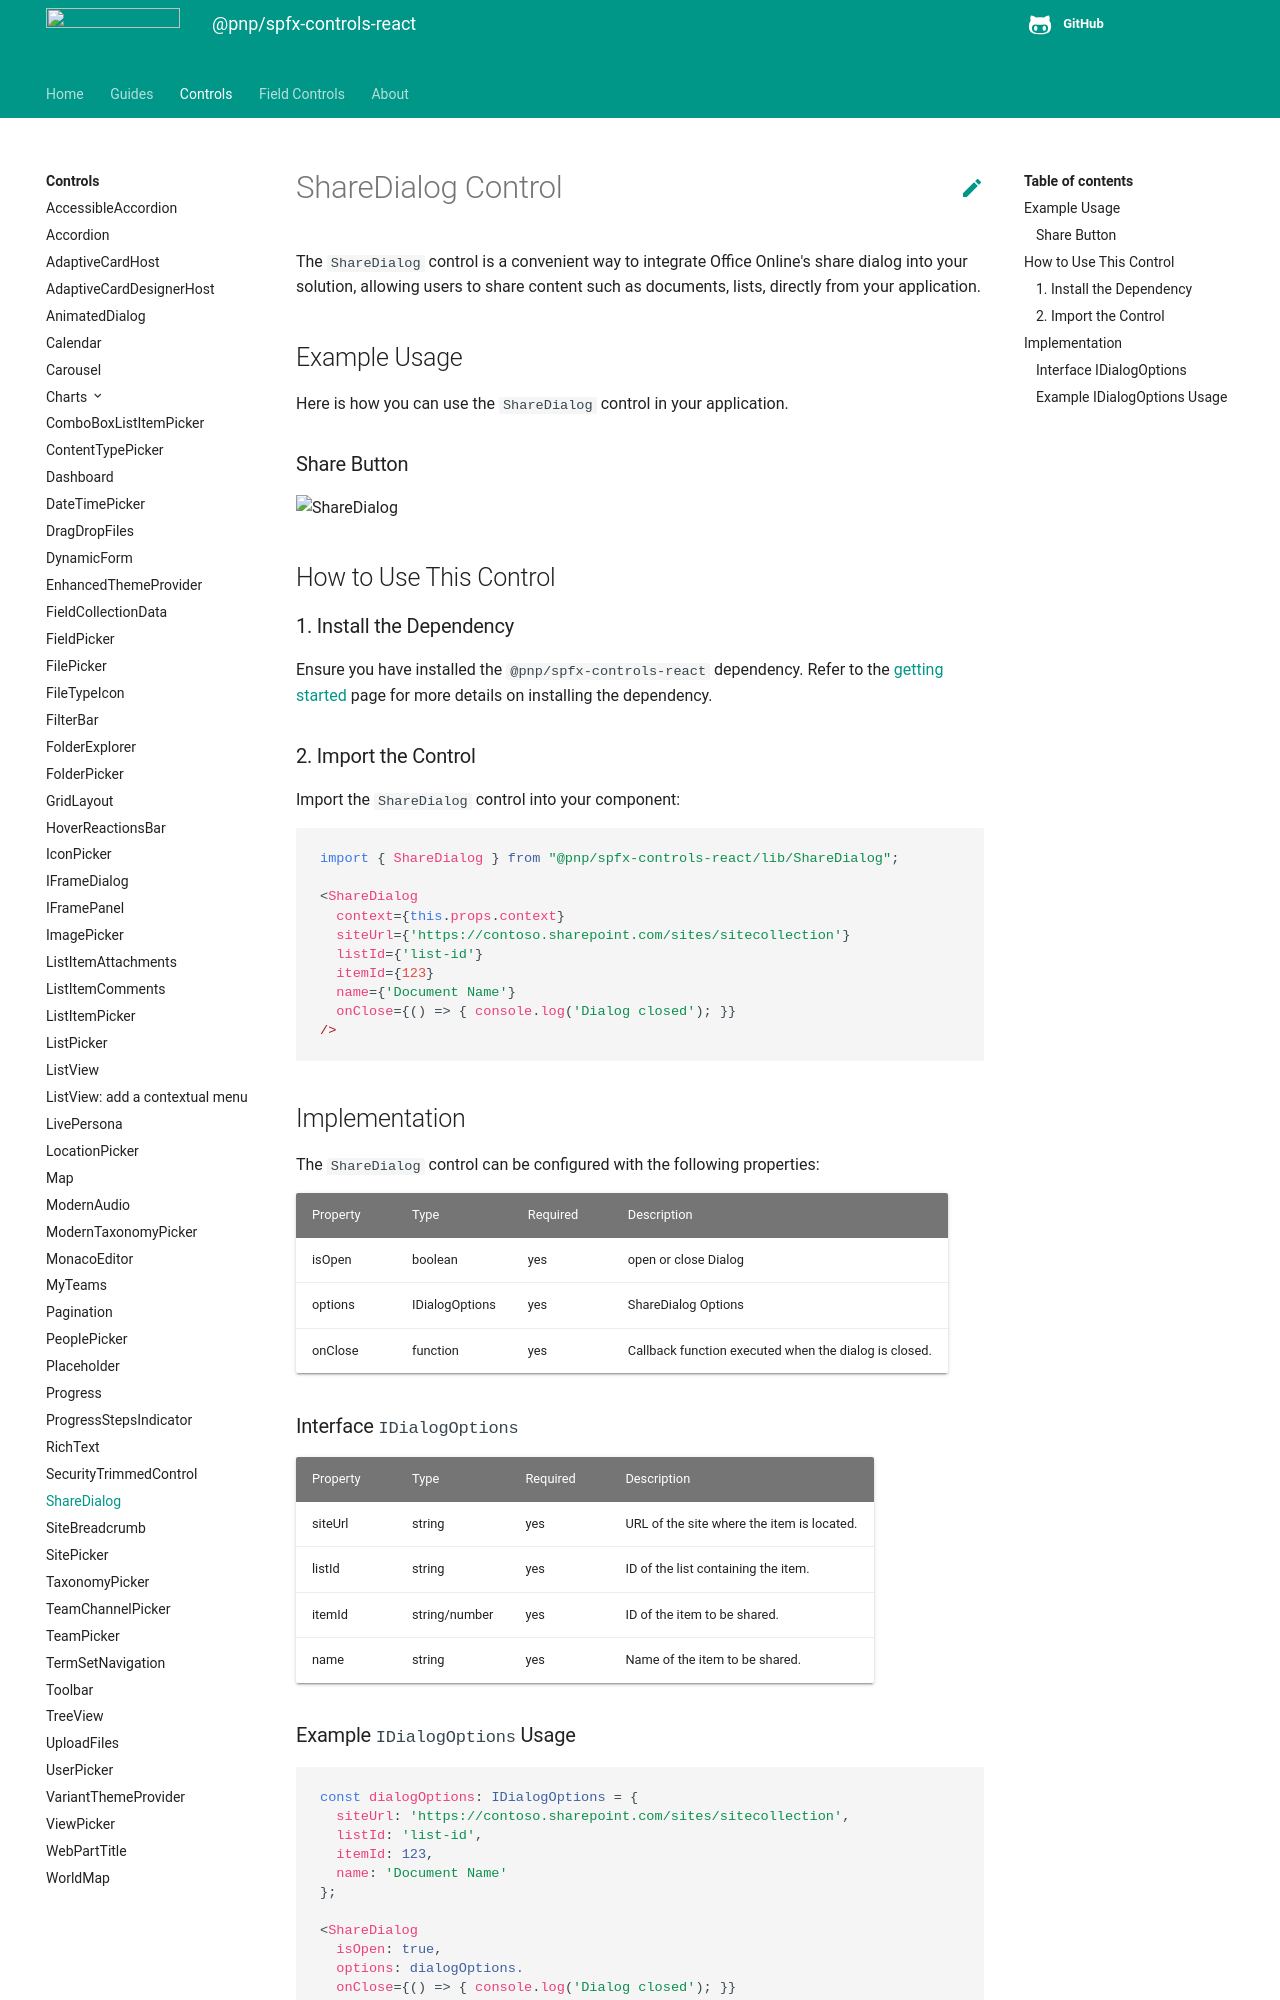

repository: pnp/sp-dev-fx-controls-react · page: controls/ShareDialog/index.html · generator: mkdocs

# ShareDialog Control

The `ShareDialog` control is a convenient way to integrate Office Online's share dialog into your solution, allowing users to share content such as documents, lists, directly from your application.

## Example Usage

Here is how you can use the `ShareDialog` control in your application.

### Share Button

![ShareDialog](../assets/ShareDialog.png)

## How to Use This Control

### 1. Install the Dependency

Ensure you have installed the `@pnp/spfx-controls-react` dependency. Refer to the [getting started](../../#getting-started) page for more details on installing the dependency.

### 2. Import the Control

Import the `ShareDialog` control into your component:

```typescript
import { ShareDialog } from "@pnp/spfx-controls-react/lib/ShareDialog";

<ShareDialog
  context={this.props.context}
  siteUrl={'https://contoso.sharepoint.com/sites/sitecollection'}
  listId={'list-id'}
  itemId={123}
  name={'Document Name'}
  onClose={() => { console.log('Dialog closed'); }}
/>
```

## Implementation

The `ShareDialog` control can be configured with the following properties:

| Property  | Type           | Required | Description                                             |
|-----------|----------------|----------|---------------------------------------------------------|
| isOpen    | boolean        | yes      | open or close Dialog                                    |
| options   | IDialogOptions | yes      |  ShareDialog Options                                    |
| onClose   | function       | yes      | Callback function executed when the dialog is closed.   |

### Interface `IDialogOptions`

| Property | Type           | Required | Description                               |
|----------|----------------|----------|-------------------------------------------|
| siteUrl  | string         | yes      | URL of the site where the item is located.|
| listId   | string         | yes      | ID of the list containing the item.       |
| itemId   | string/number  | yes      | ID of the item to be shared.              |
| name     | string         | yes      | Name of the item to be shared.            |
